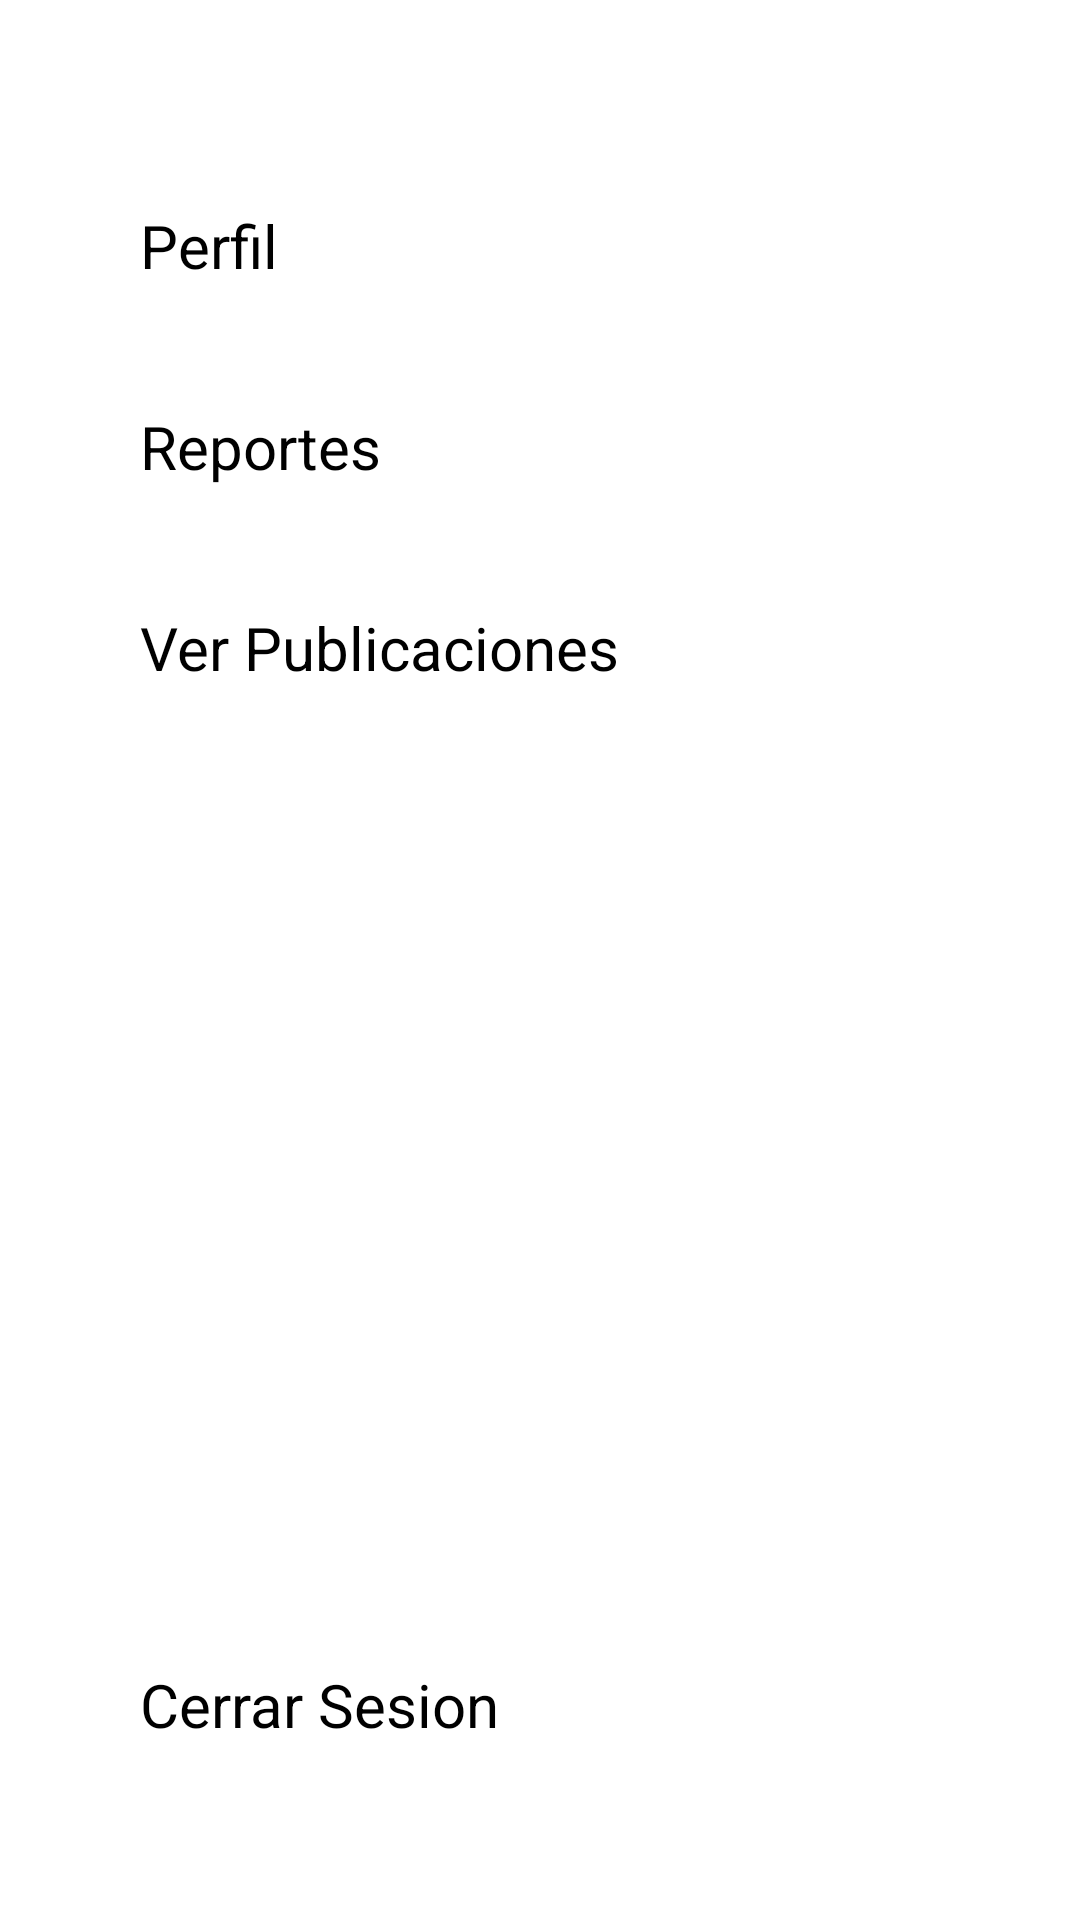

Here is an Android app screen rendered from its layout file. Give the layout XML and the strings, colors and styles it references.
<!-- AndroidManifest.xml: application theme Theme.SNORB -->
<!-- res/layout/fragment_ajustes_ciudadano.xml -->
<?xml version="1.0" encoding="utf-8"?>
<FrameLayout xmlns:android="http://schemas.android.com/apk/res/android"
    xmlns:app="http://schemas.android.com/apk/res-auto"
    xmlns:tools="http://schemas.android.com/tools"
    android:layout_width="match_parent"
    android:layout_height="match_parent"
    tools:context=".AjustesCiudadano">

    <androidx.constraintlayout.widget.ConstraintLayout
        android:layout_width="match_parent"
        android:layout_height="match_parent">

        <androidx.constraintlayout.widget.ConstraintLayout
            android:id="@+id/csPerfilAdmin"
            android:layout_width="950px"
            android:layout_height="1750px"
            android:background="@color/gris_perron"
            app:layout_constraintBottom_toBottomOf="parent"
            app:layout_constraintEnd_toEndOf="parent"
            app:layout_constraintStart_toStartOf="parent"
            app:layout_constraintTop_toTopOf="parent">

            <Button
                android:id="@+id/btnVerPublicaciones"
                android:layout_width="800px"
                android:layout_height="wrap_content"
                android:layout_marginTop="40dp"
                android:text="Ver Publicaciones"
                android:textSize="20sp"
                app:layout_constraintEnd_toEndOf="parent"
                app:layout_constraintStart_toStartOf="parent"
                app:layout_constraintTop_toBottomOf="@+id/btnReportes" />

            <Button
                android:id="@+id/btnCerrarSesion"
                android:layout_width="800px"
                android:layout_height="wrap_content"
                android:layout_marginBottom="30dp"
                android:text="Cerrar Sesion"
                android:textSize="20sp"
                app:layout_constraintBottom_toBottomOf="parent"
                app:layout_constraintEnd_toEndOf="parent"
                app:layout_constraintHorizontal_bias="0.501"
                app:layout_constraintStart_toStartOf="parent" />

            <Button
                android:id="@+id/btnReportes"
                android:layout_width="800px"
                android:layout_height="wrap_content"
                android:layout_marginTop="40dp"
                android:text="Reportes"
                android:textSize="20sp"
                app:layout_constraintEnd_toEndOf="parent"
                app:layout_constraintStart_toStartOf="parent"
                app:layout_constraintTop_toBottomOf="@+id/btnPerfil" />

            <Button
                android:id="@+id/btnPerfil"
                android:layout_width="800px"
                android:layout_height="wrap_content"
                android:layout_marginTop="40dp"
                android:text="Perfil"
                android:textSize="20sp"
                app:layout_constraintEnd_toEndOf="parent"
                app:layout_constraintStart_toStartOf="parent"
                app:layout_constraintTop_toTopOf="parent" />
        </androidx.constraintlayout.widget.ConstraintLayout>
    </androidx.constraintlayout.widget.ConstraintLayout>

</FrameLayout>
<!-- resources referenced by this layout -->
<resources>

</resources>
